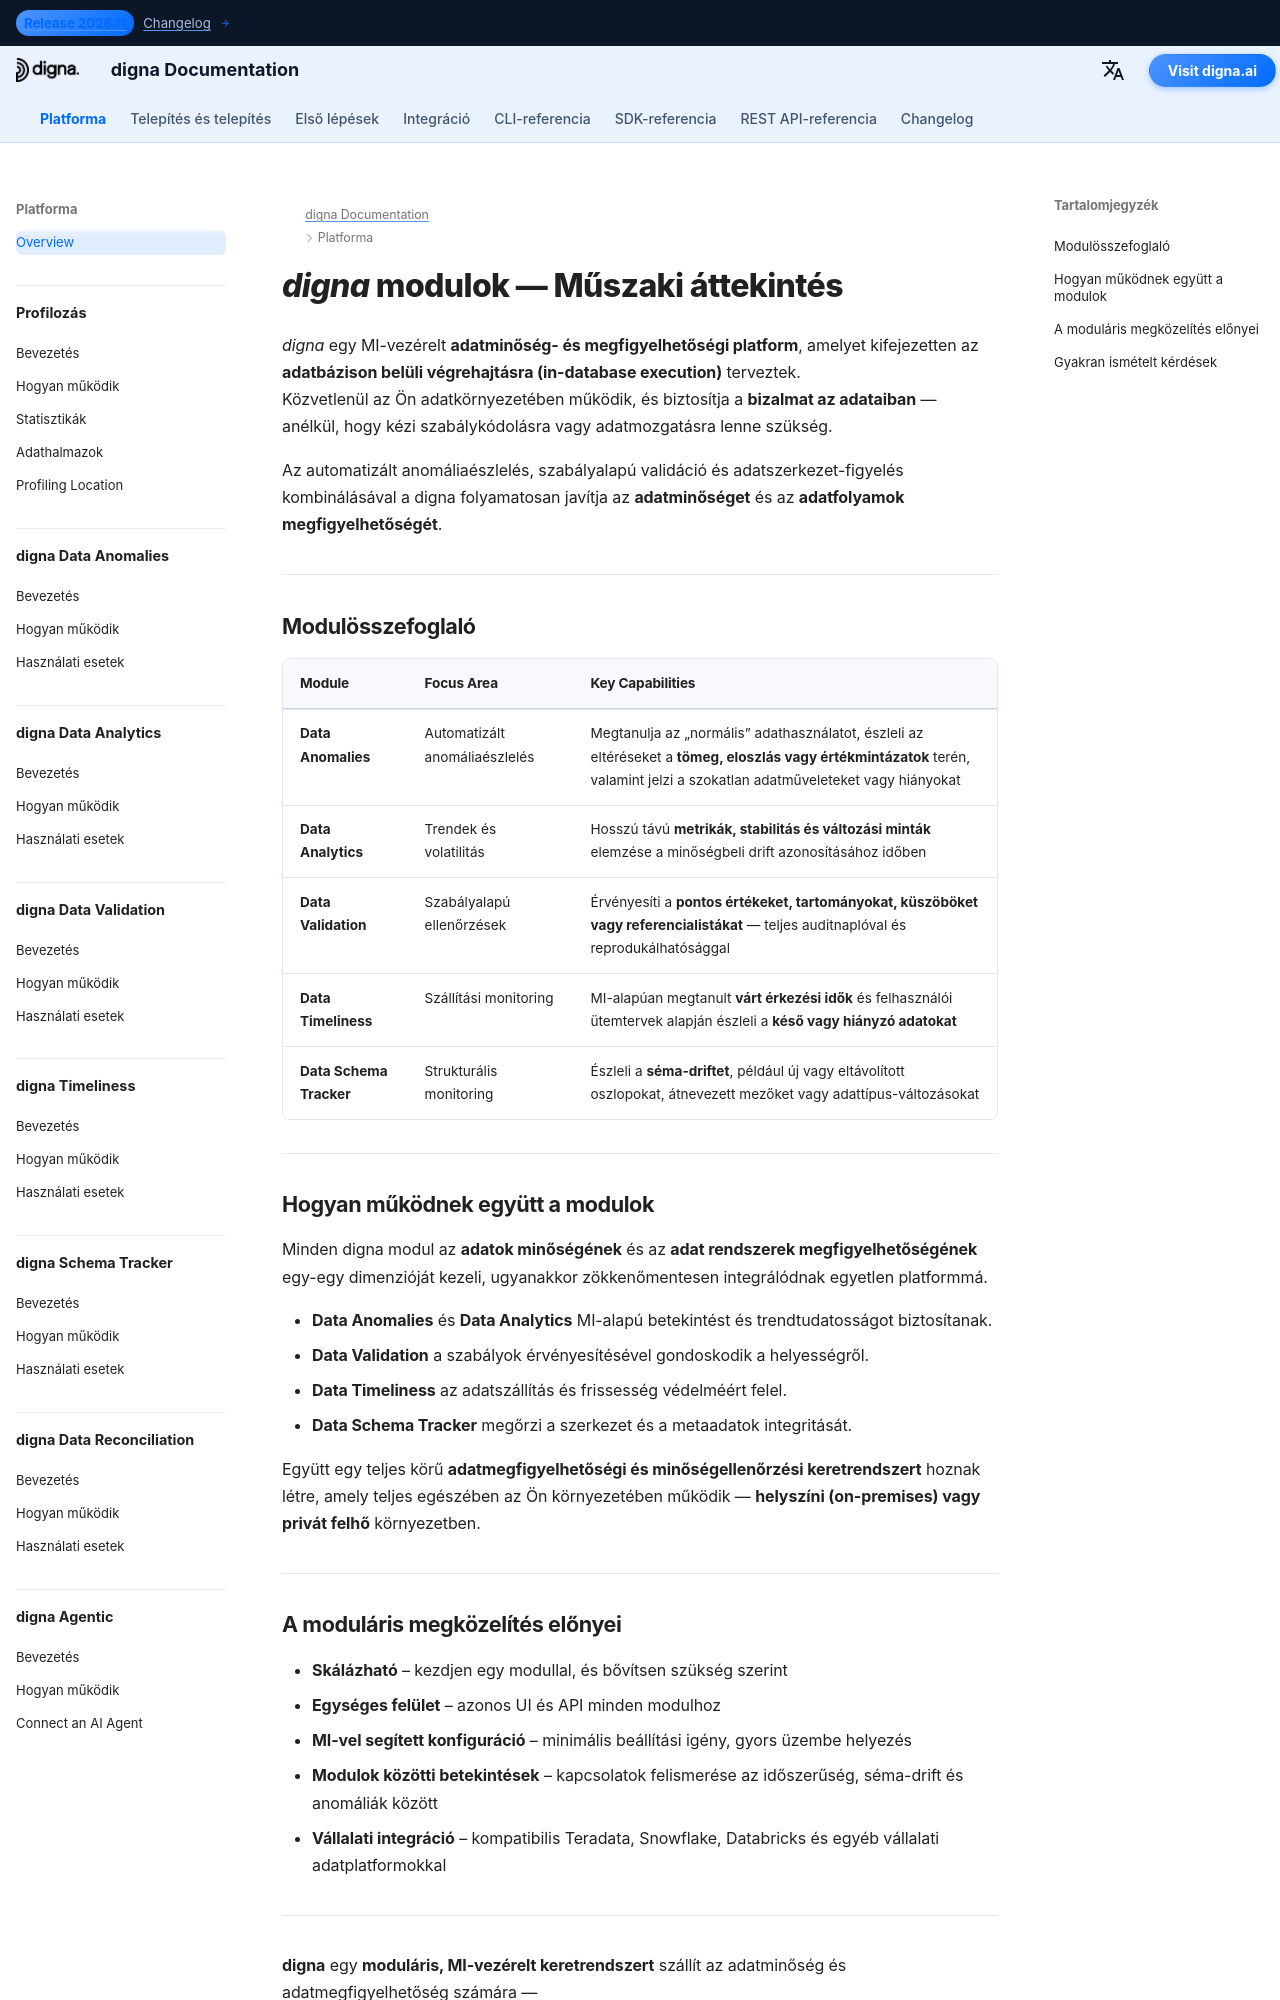

repository: dignaai/digna-docs · page: hu/platform/overview/index.html · generator: mkdocs

---
title: digna modulok – Műszaki áttekintés az MI-vezérelt adatminőségről és megfigyelhetőségről
description: Fedezze fel a digna alapmoduljait — az európai MI-alapú platformot az adatminőség és megfigyelhetőség terén. Ismerje meg, hogyan javítja az egyes modul a adatok minőségét, megfigyelhetőségét és megbízhatóságát helyszíni vagy privát felhős környezetben.
image: /assets/logo_square.png
keywords:
  - adatminőség modulok
  - adatmegfigyelhetőség
  - ai anomáliaészlelés
  - adatok minősége
  - adatok megfigyelhetősége
  - adatvalidáció
  - adat időszerűsége
  - adat sémamonitoring
  - in-database execution
  - digna modulok áttekintése
lang: hu
robots: index, follow
og_title: digna modulok – Műszaki áttekintés az adatminőségről és megfigyelhetőségről
og_description: Áttekintés a digna moduljairól az adatminőség és adatmegfigyelhetőség területén — az anomáliaészleléstől a validáción, időszerűségen, analitikán és sémakövetésen át.
og_image: /assets/logo_square.png
og_type: website
twitter_card: summary_large_image
---

# *digna* modulok — Műszaki áttekintés
<h1 style="display:none;">Modulok az adatminőség, adatok minősége és adatok megfigyelhetősége számára – digna Platform</h1>

*digna* egy MI-vezérelt **adatminőség- és megfigyelhetőségi platform**, amelyet kifejezetten az **adatbázison belüli végrehajtásra (in-database execution)** terveztek.  
Közvetlenül az Ön adatkörnyezetében működik, és biztosítja a **bizalmat az adataiban** — anélkül, hogy kézi szabálykódolásra vagy adatmozgatásra lenne szükség.

Az automatizált anomáliaészlelés, szabályalapú validáció és adatszerkezet-figyelés kombinálásával a digna folyamatosan javítja az **adatminőséget** és az **adatfolyamok megfigyelhetőségét**.

---

## Modulösszefoglaló

| Module | Focus Area | Key Capabilities |
|--------|-------------|------------------|
| **Data Anomalies** | Automatizált anomáliaészlelés | Megtanulja az „normális” adathasználatot, észleli az eltéréseket a **tömeg, eloszlás vagy értékmintázatok** terén, valamint jelzi a szokatlan adatműveleteket vagy hiányokat |
| **Data Analytics** | Trendek és volatilitás | Hosszú távú **metrikák, stabilitás és változási minták** elemzése a minőségbeli drift azonosításához időben |
| **Data Validation** | Szabályalapú ellenőrzések | Érvényesíti a **pontos értékeket, tartományokat, küszöböket vagy referencialistákat** — teljes auditnaplóval és reprodukálhatósággal |
| **Data Timeliness** | Szállítási monitoring | MI-alapúan megtanult **várt érkezési idők** és felhasználói ütemtervek alapján észleli a **késő vagy hiányzó adatokat** |
| **Data Schema Tracker** | Strukturális monitoring | Észleli a **séma-driftet**, például új vagy eltávolított oszlopokat, átnevezett mezőket vagy adattípus-változásokat |

---
